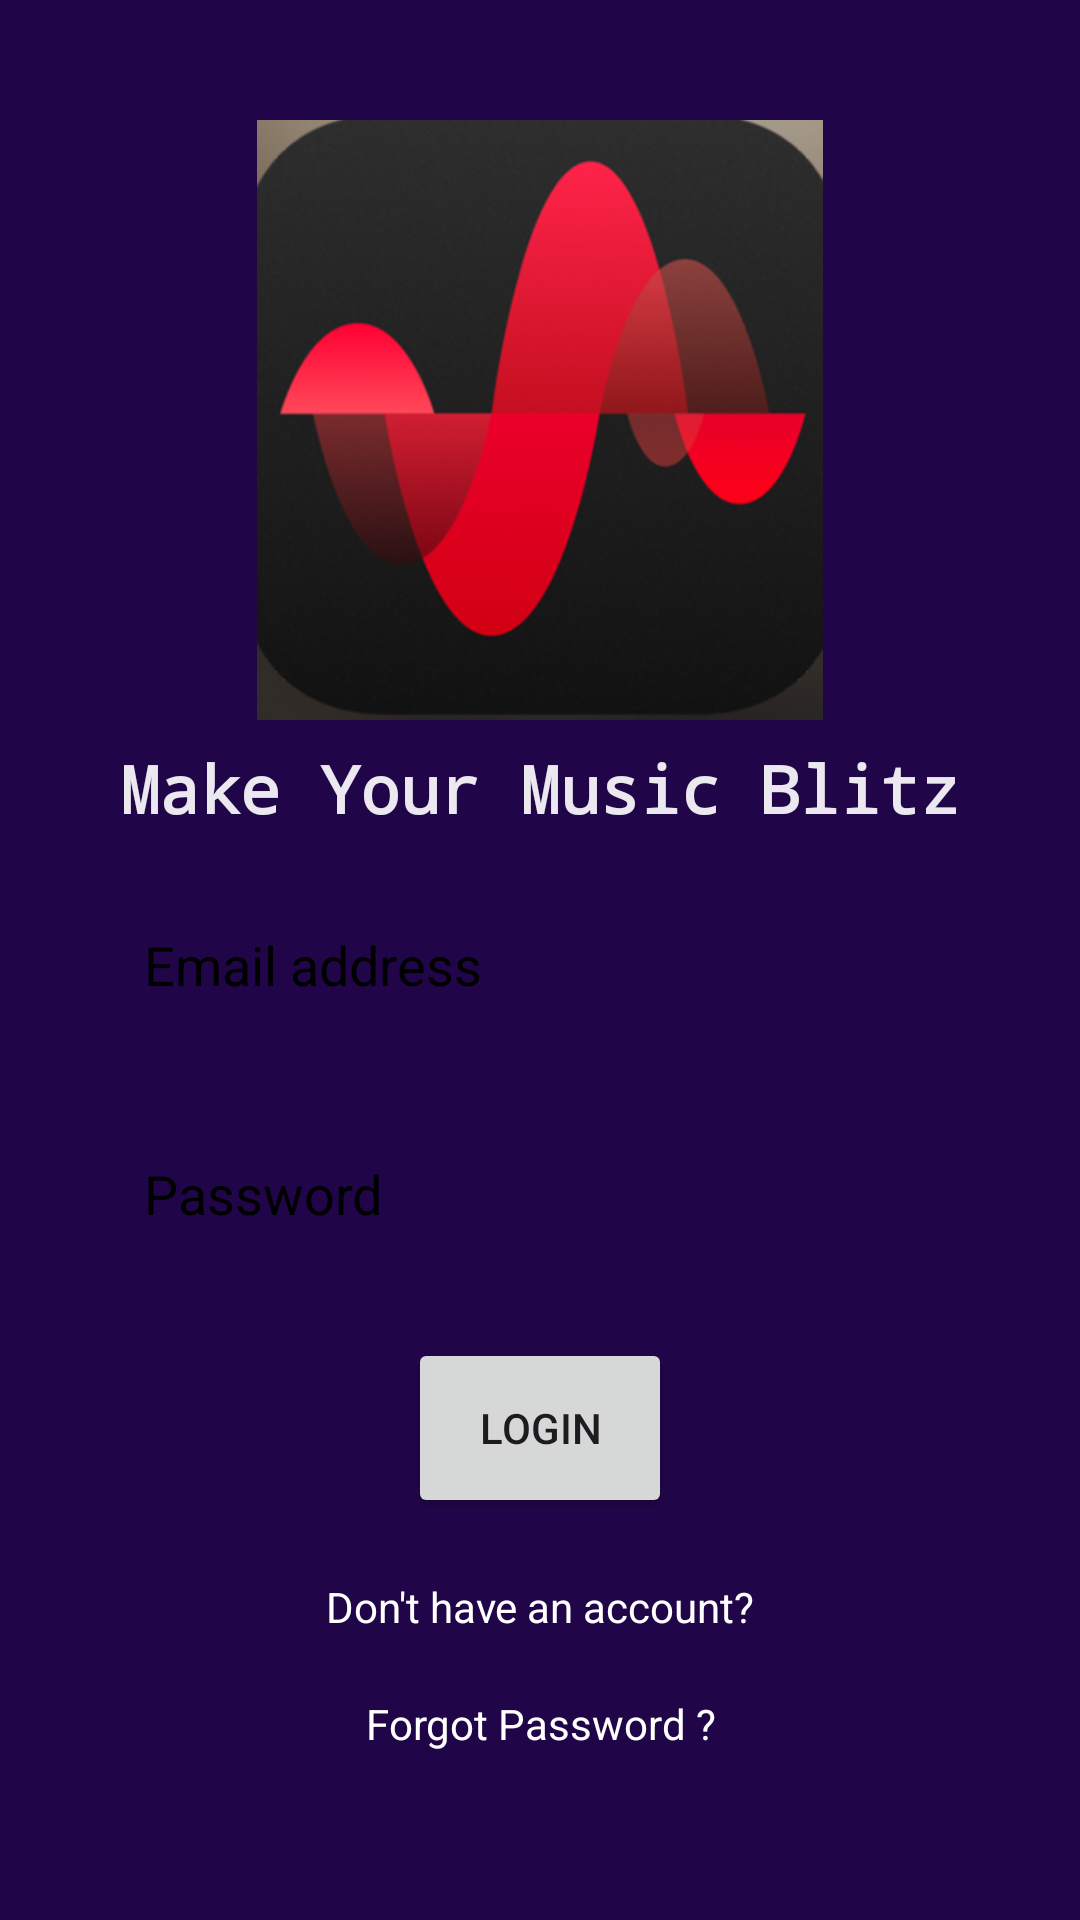

The Android layout XML behind this screen, and the referenced resources:
<!-- AndroidManifest.xml: application theme Theme.BlitzMusic -->
<!-- res/layout/activity_login.xml -->
<?xml version="1.0" encoding="utf-8"?>
<LinearLayout xmlns:android="http://schemas.android.com/apk/res/android"
    xmlns:app="http://schemas.android.com/apk/res-auto"
    xmlns:tools="http://schemas.android.com/tools"
    android:layout_width="match_parent"
    android:layout_height="match_parent"
    android:orientation="vertical"
    android:padding="16dp"
    android:gravity="center"
    android:background="@color/blueDark"
    tools:context=".LoginActivity">


    <LinearLayout
        android:layout_width="match_parent"
        android:layout_height="wrap_content"
        android:gravity="center"
        android:orientation="vertical">

        <ImageView
            android:layout_width="200dp"
            android:layout_height="200dp"
            android:src="@drawable/logo"/>
        <TextView
            android:layout_width="match_parent"
            android:layout_height="wrap_content"
            android:gravity="center"
            android:textColor="@color/textWhite"
            android:textSize="22sp"
            android:textStyle="bold"
            android:fontFamily="monospace"
            android:paddingTop="8dp"
            android:text="Make Your Music Blitz"/>


    </LinearLayout>


    <LinearLayout
        android:layout_width="match_parent"
        android:layout_height="wrap_content"
        android:padding="16dp"
        android:gravity="center"
        android:orientation="vertical">


        <EditText
            android:layout_width="match_parent"
            android:layout_height="wrap_content"
            android:hint="Email address"
            android:textColorHint="@color/black"
            android:padding="16dp"
            android:inputType="textEmailAddress"
            android:background="@drawable/rounded_corner"
            android:id="@+id/email_edittext"/>
        <View
            android:layout_width="match_parent"
            android:layout_height="20dp"/>
        <EditText
            android:layout_width="match_parent"
            android:layout_height="wrap_content"
            android:hint="Password"
            android:textColorHint="@color/black"
            android:padding="16dp"
            android:inputType="textPassword"
            android:background="@drawable/rounded_corner"
            android:id="@+id/password_edittext"/>
        <View
            android:layout_width="match_parent"
            android:layout_height="20dp"/>

        <Button
            android:layout_width="wrap_content"
            android:layout_height="60dp"
            android:text="Login"
            android:id="@+id/login_btn"/>

        <ProgressBar
            android:layout_width="32dp"
            android:layout_height="60dp"
            android:id="@+id/progress_bar"
            android:visibility="gone"
            android:indeterminateTint="@color/white"/>

        <View
            android:layout_width="match_parent"
            android:layout_height="20dp"/>
        <TextView
            android:layout_width="match_parent"
            android:layout_height="wrap_content"
            android:text="Don't have an account?"
            android:textColor="@color/white"
            android:gravity="center"
            android:id="@+id/goto_signup_btn"/>

        <View
            android:layout_width="match_parent"
            android:layout_height="20dp"/>

        <TextView
            android:layout_width="match_parent"
            android:layout_height="wrap_content"
            android:text="Forgot Password ?"
            android:textColor="@color/white"
            android:gravity="center"
            android:id="@+id/btnForgotPassword"/>


    </LinearLayout>

</LinearLayout>
<!-- resources referenced by this layout -->
<resources>
  <color name="black">#FF000000</color>
  <color name="blueDark">#210549</color>
  <color name="textWhite">#EBE8EF</color>
  <color name="white">#FFFFFFFF</color>
  <!-- drawable logo: png bitmap (drawable, 177190 bytes) -->
  <style name="Theme.BlitzMusic" parent="Base.Theme.BlitzMusic" />
  <style name="Base.Theme.BlitzMusic" parent="Theme.Material3.DayNight.NoActionBar">
          
          
      </style>
</resources>
